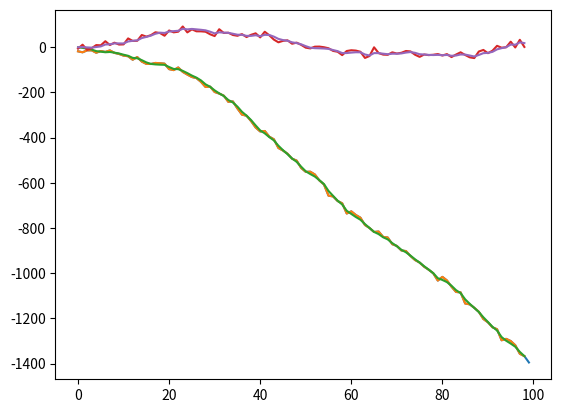

Write the Python code that produced this figure.
#%%
import numpy as np
import pandas as pd
import matplotlib.pyplot as plt
from scipy.optimize import fmin
import math

# [redacted]
# [redacted]

# %%
#状態モデル x = Fx + Gv, v ~ N(0, Q)
#観測モデル y = Hx + w, w ~ N(0, R)

#状態ベクトルx 位置(2D)と速度(2D)の計4次元
DIM_STATE = 4   #状態ベクトルの次元
#観測ベクトルy 位置(2D)の計2次元
DIM_OBS = 2     #観測ベクトルの次元

#状態遷移行列
F = np.array([[1,0,1,0],[0,1,0,1],[0,0,1,0],[0,0,0,1]])
#観測行列
H = np.array([[1,0,0,0],[0,1,0,0]])

G = np.array([[1/2,0],[0,1/2],[1,0],[0,1]])
I = np.identity((DIM_STATE))#単位行列

#%%
# 実験データ作成
N = 100
mean = np.zeros([DIM_OBS])
covQ = np.array([[1,0],[0,1]])
v = np.random.multivariate_normal(mean, covQ, size = N)
mean = np.zeros([DIM_OBS])
covR = np.array([[100,0],[0,100]])
w = np.random.multivariate_normal(mean, covR, size = N)

x0 = [[0],[0],[0],[0]]

x = np.zeros([N, DIM_STATE, 1])
y = np.zeros([N, DIM_OBS, 1])

x[0] = F @ x0 + G @ v[0].reshape([DIM_OBS, 1])
y[0] = H @ x[0] + w[0].reshape([DIM_OBS, 1])
for n in range(1, N):
    x[n] = F @ x[n-1] + G @ v[n].reshape([DIM_OBS, 1])
    y[n] = H @ x[n] + w[n].reshape([DIM_OBS, 1])

plt.plot(range(N), y[:,0])

#観測値を格納しておく
df = pd.DataFrame(range(N))
df[1] = y[:, 0]
df[2] = y[:, 1]

observed_value = df[[1,2]].values

#%%
def kalman_filter(param, mx_nn, vx_nn, optimize=False):
    Q = np.array([[param[0], 0],[0,param[1]]])
    R = np.array([[param[2], 0],[0,param[3]]])

    ld1 = []
    ld2=[]
    val = []
    for n in range(N):
        mx_nbnb = mx_nn
        vx_nbnb = vx_nn

        #一期先予測
        mx_nnb = F @ mx_nbnb
 
        vx_nnb = F @ vx_nbnb @ F.T + G @ Q @ G.T
        
        y = np.array([observed_value[n]])

        #カルマンゲイン
        tmp = H @ vx_nnb @ H.T + R
        K = vx_nnb @ H.T @ np.linalg.pinv(tmp)
        #K = (np.linalg.solve(tmp.T, H @ vx_nnb.T)).T

        #フィルタ
        mx_nn = mx_nnb + K @ (y.T - H @ mx_nnb)
        vx_nn = (I - K @ H) @ vx_nnb

        #epsi
        epsi = y.T - H @ mx_nnb

        #d_nnb
        d_nnb = H @ vx_nnb @ H.T + R

        ld1.append(epsi.tolist())
        ld2.append(d_nnb.tolist())
        val.append(mx_nn.tolist())

    if optimize == True:
        nld1 = np.array(ld1)
        nld2 = np.array(ld2)

        lik = -1/2*(N * math.log(2*math.pi) + np.log(nld2[:,0,0]).sum()\
            + (nld1[:,0,0]*nld1[:,0,0]/nld2[:,0,0]).sum())\
                -1/2*(N * math.log(2*math.pi) + np.log(nld2[:,1,1]).sum()\
            + (nld1[:,1,0]*nld1[:,1,0]/nld2[:,1,1]).sum())\
        
        return (-1) * lik
    else:
        return val
#%%
#フィルタリング分布の初期値
mx_nn_0 = np.array([[0],[0],[0],[0]])
vx_nn_0 = np.array([[1,0,0,0],[0,1,0,0],[0,0,1,0],[0,0,0,1]])

param = np.array([10,10,10,10])
param_pred = fmin(kalman_filter, param, args=(mx_nn_0,vx_nn_0,True,))
# %%
res_val = kalman_filter(param_pred, mx_nn_0,vx_nn_0)

# %%
plt.plot(range(N)[:N-1], np.array(observed_value)[:,0][:N-1],label="obs")
plt.plot(range(N)[:N-1], np.array(res_val)[:,0:2,0][:,0][:N-1],label="fiter")


# %%
plt.plot(range(N)[:N-1], np.array(observed_value)[:,1][:N-1],label="obs")
plt.plot(range(N)[:N-1], np.array(res_val)[:,0:2,0][:,1][:N-1],label="fiter")


# %%
param_pred
# %%
